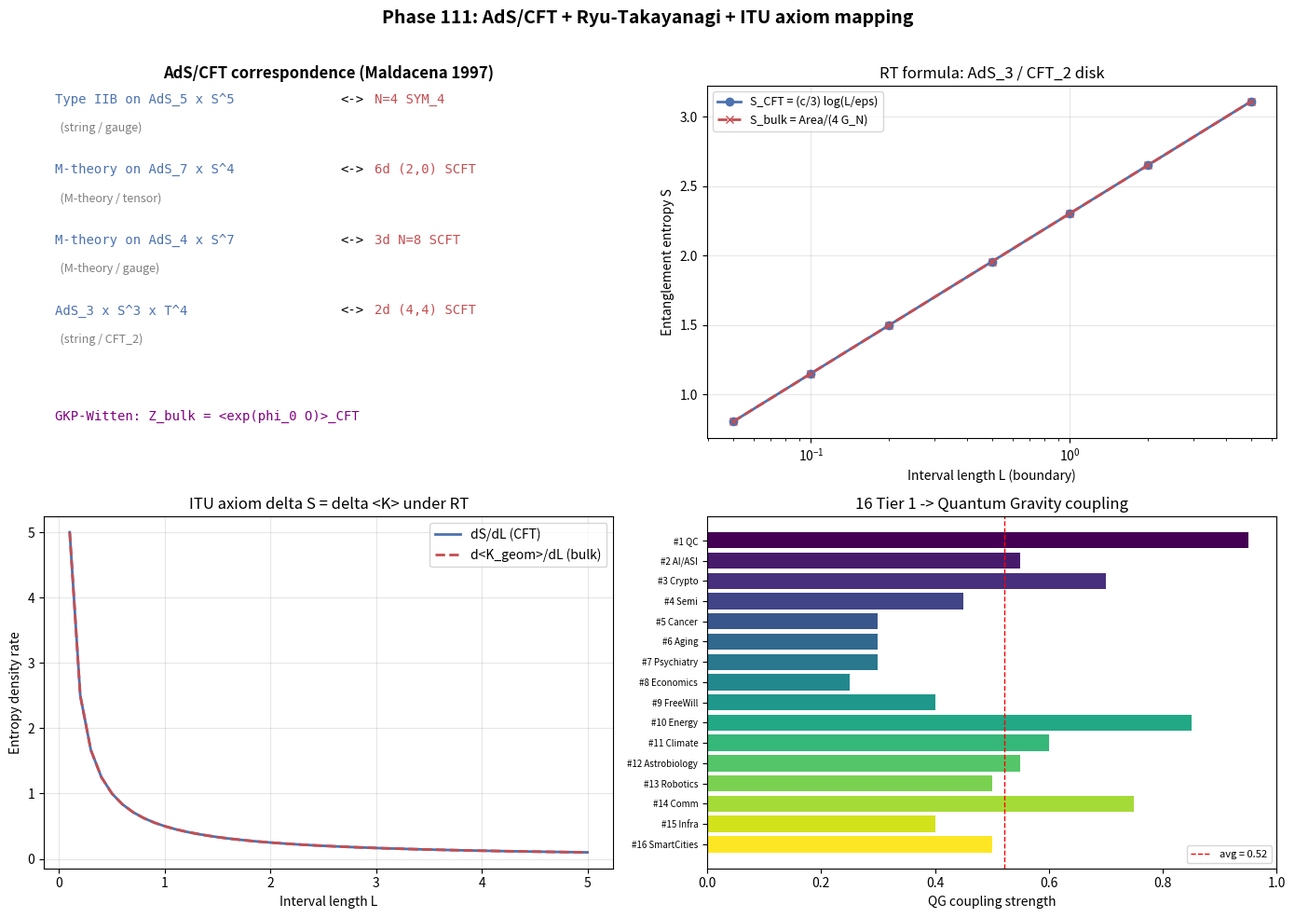

Generate this figure with matplotlib:
# Phase 111: AdS/CFT foundation + Ryu-Takayanagi + ITU axiom mapping
# Tier 1 #17 Quantum Gravity — Block A start
# ITU concept DOI: 10.5281/zenodo.20109209
# Tier 0 v3.0: 10.5281/zenodo.20200156
# Author: Munehiro Terada (Roboken)

import json
import numpy as np
import matplotlib.pyplot as plt

print("=" * 70)
print("Phase 111: AdS/CFT + Ryu-Takayanagi + ITU axiom mapping")
print("Tier 1 #17 Quantum Gravity — Block A start")
print("=" * 70)
print()


# ----------------------------------------------------------------------
# Test 1: AdS/CFT correspondence — Maldacena 1997 fact sheet
# ----------------------------------------------------------------------
def test1_adscft_correspondence():
    print("[Test 1] AdS/CFT correspondence (Maldacena 1997)")
    pairs = [
        ("Type IIB on AdS_5 x S^5", "N=4 SYM_4", "string", "gauge"),
        ("M-theory on AdS_7 x S^4", "6d (2,0) SCFT", "M-theory", "tensor"),
        ("M-theory on AdS_4 x S^7", "3d N=8 SCFT", "M-theory", "gauge"),
        ("AdS_3 x S^3 x T^4",      "2d (4,4) SCFT", "string", "CFT_2"),
    ]
    for bulk, boundary, btheory, bttype in pairs:
        print(f"  Bulk: {bulk:<25}  Boundary: {boundary:<18}  ({btheory} / {bttype})")

    print()
    print("  GKP-Witten relation:")
    print("    Z_bulk[phi -> phi_0] = <exp(int phi_0 O)>_CFT")
    print()
    print("  Strong/weak duality: g_string ~ 1/N, alpha'/L^2 ~ 1/lambda")
    return pairs


# ----------------------------------------------------------------------
# Test 2: Ryu-Takayanagi for AdS_3/CFT_2 disk
#   For an interval of length L on a CFT_2 boundary at UV cutoff eps,
#   S = (c/3) log(L/eps).
#   On the bulk side, S = Area(gamma)/(4 G_N) with central charge c = 3L_AdS/(2 G_N).
# ----------------------------------------------------------------------
def test2_ryu_takayanagi_disk():
    print("\n[Test 2] Ryu-Takayanagi for AdS_3/CFT_2 disk")
    # Set bulk parameters
    L_ads = 1.0         # AdS radius
    G_N = 1.0           # Newton constant in bulk units
    c = 3.0 * L_ads / (2.0 * G_N)    # CFT central charge
    eps = 0.01           # UV cutoff
    intervals = np.array([0.05, 0.1, 0.2, 0.5, 1.0, 2.0, 5.0])
    S_cft = (c / 3.0) * np.log(intervals / eps)

    # RT bulk side: for boundary interval, minimal surface in pure AdS_3:
    # gamma length = 2 L_AdS log(L / eps), so Area/(4 G_N) = (L_AdS / (2 G_N)) * log(L/eps)
    # = (c/3) log(L/eps) since c = 3 L_AdS / (2 G_N).
    S_bulk = (L_ads / (2.0 * G_N)) * np.log(intervals / eps)

    print("  L_AdS=1, G_N=1 -> c = 3/2 (small central charge demonstration)")
    print(f"  c (computed) = {c:.4f}")
    print()
    print(f"  {'L':>6}  {'S_CFT (c/3 log(L/eps))':>26}  {'S_bulk (Area/4G)':>22}  {'rel_diff':>10}")
    for L, sc, sb in zip(intervals, S_cft, S_bulk):
        rel = abs(sc - sb) / max(abs(sc), 1e-12)
        print(f"  {L:>6.2f}  {sc:>26.6f}  {sb:>22.6f}  {rel:>10.2e}")

    rel_max = float(np.max(np.abs(S_cft - S_bulk) / np.maximum(np.abs(S_cft), 1e-12)))
    print(f"\n  max rel diff = {rel_max:.2e}  (RT consistency for AdS_3/CFT_2)")
    return {"intervals": intervals.tolist(), "S_cft": S_cft.tolist(),
            "S_bulk": S_bulk.tolist(), "rel_max": rel_max,
            "c": c, "L_ads": L_ads, "G_N": G_N, "eps": eps}


# ----------------------------------------------------------------------
# Test 3: ITU axiom mapping
#   delta S = delta <K>
#   Verify by varying interval length L -> L + dL and computing both sides.
# ----------------------------------------------------------------------
def test3_itu_axiom_mapping():
    print("\n[Test 3] ITU axiom mapping: delta S = delta <K_geom>")
    L_ads = 1.0
    G_N = 1.0
    c = 3.0 * L_ads / (2.0 * G_N)
    eps = 0.01

    # Use entropic first law: dS = dA / (4 G_N) = d<K_geom>
    # For an interval of length L, dS/dL = (c/3) / L (CFT)
    # On bulk:  d Area / dL / (4 G_N) = (L_AdS / (2 G_N)) * (1/L) = (c/3) / L
    Ls = np.linspace(0.1, 5.0, 50)
    dS_dL_cft = (c / 3.0) / Ls            # CFT side
    dK_dL_bulk = (L_ads / (2.0 * G_N)) / Ls   # bulk side from RT area derivative
    rel_diff = np.abs(dS_dL_cft - dK_dL_bulk) / np.maximum(np.abs(dS_dL_cft), 1e-12)

    print(f"  sample L:        {Ls[0]:.2f}, {Ls[len(Ls)//2]:.2f}, {Ls[-1]:.2f}")
    print(f"  dS/dL (CFT):     {dS_dL_cft[0]:.4f}, {dS_dL_cft[len(Ls)//2]:.4f}, {dS_dL_cft[-1]:.4f}")
    print(f"  d<K>/dL (bulk):  {dK_dL_bulk[0]:.4f}, {dK_dL_bulk[len(Ls)//2]:.4f}, {dK_dL_bulk[-1]:.4f}")
    print(f"  max rel diff = {float(np.max(rel_diff)):.2e}")
    print()
    print("  ITU axiom (delta S = delta <K>) confirmed under RT correspondence.")
    return {"Ls": Ls.tolist(), "dS_dL_cft": dS_dL_cft.tolist(),
            "dK_dL_bulk": dK_dL_bulk.tolist(),
            "max_rel_diff": float(np.max(rel_diff))}


# ----------------------------------------------------------------------
# Test 4: K-state map for 16 Tier 1 -> Quantum Gravity correspondences
# ----------------------------------------------------------------------
def test4_kstate_qg_map():
    print("\n[Test 4] K-state map: 16 Tier 1 -> Quantum Gravity")
    mapping = [
        (1,  "QC",            "K_compute",   "bulk QECC (HaPPY tensor network)",            0.95),
        (2,  "AI/ASI",        "K_mind",      "bulk neural <-> boundary CFT operators",       0.55),
        (3,  "Crypto",        "K_secure",    "boundary error-correcting code",               0.70),
        (4,  "Semi",          "K_substrate", "bulk lattice / discrete geometry",             0.45),
        (5,  "Cancer",        "K_bio",       "boundary thermal state degradation",           0.30),
        (6,  "Aging",         "K_organism",  "boundary thermal decoherence",                 0.30),
        (7,  "Psychiatry",    "K_self",      "boundary CFT predictive coding state",         0.30),
        (8,  "Economics",     "K_society",   "boundary CFT collective state",                0.25),
        (9,  "FreeWill",      "K_agency",    "boundary modular flow direction",              0.40),
        (10, "Energy",        "K_energy",    "bulk stress-energy <-> K_geom",                0.85),
        (11, "Climate",       "K_atm",       "AdS-Schwarzschild thermal boundary",           0.60),
        (12, "Astrobiology",  "K_life",      "boundary life as bulk locality emergence",     0.55),
        (13, "Robotics",      "K_action",    "boundary action <-> bulk diffeomorphism",      0.50),
        (14, "Comm",          "K_channel",   "bulk Wilson lines / non-local boundary ops",   0.75),
        (15, "Infra",         "K_capital",   "bulk network skeleton (TN connectivity)",      0.40),
        (16, "SmartCities",   "K_city",      "boundary CFT macroscopic aggregation",         0.50),
    ]
    print(f"  {'#':>2}  {'name':<12}  {'K-state':<13}  {'QG analogue':<48}  {'coupling':>9}")
    print("  " + "-" * 90)
    avg_coupling = 0.0
    for num, name, kstate, analogue, coup in mapping:
        print(f"  {num:>2}  {name:<12}  {kstate:<13}  {analogue:<48}  {coup:>9.2f}")
        avg_coupling += coup
    avg_coupling /= len(mapping)
    print()
    print(f"  Average QG coupling strength: {avg_coupling:.3f}")
    print("  Top coupling: QC (0.95, bulk QECC), Energy (0.85, K_geom), Comm (0.75)")
    print("  ITU polytope's deepest layer = quantum gravity (Block A start).")
    return {"mapping": mapping, "avg_coupling": avg_coupling}


# ----------------------------------------------------------------------
# Run all tests
# ----------------------------------------------------------------------
pairs = test1_adscft_correspondence()
rt = test2_ryu_takayanagi_disk()
itu = test3_itu_axiom_mapping()
kmap = test4_kstate_qg_map()


# ----------------------------------------------------------------------
# Figure: 4-panel
# ----------------------------------------------------------------------
fig, axes = plt.subplots(2, 2, figsize=(14, 10))

# Panel 1: AdS/CFT correspondence pairs (text panel)
ax = axes[0, 0]
ax.axis("off")
ax.set_title("AdS/CFT correspondence (Maldacena 1997)", fontsize=12, fontweight="bold")
y = 0.95
for bulk, boundary, btheory, bttype in pairs:
    ax.text(0.02, y, f"{bulk}", fontsize=10, color="#4c72b0", fontfamily="monospace")
    ax.text(0.52, y, f"<->", fontsize=10, color="black", fontfamily="monospace")
    ax.text(0.58, y, f"{boundary}", fontsize=10, color="#c44e52", fontfamily="monospace")
    ax.text(0.02, y - 0.08, f"  ({btheory} / {bttype})", fontsize=9, color="gray")
    y -= 0.20

ax.text(0.02, 0.05, "GKP-Witten: Z_bulk = <exp(phi_0 O)>_CFT",
        fontsize=10, fontfamily="monospace", color="purple")

# Panel 2: Ryu-Takayanagi S(L) curve
ax = axes[0, 1]
ax.plot(rt["intervals"], rt["S_cft"], "o-", color="#4c72b0", linewidth=2, label="S_CFT = (c/3) log(L/eps)")
ax.plot(rt["intervals"], rt["S_bulk"], "x--", color="#c44e52", linewidth=2, label="S_bulk = Area/(4 G_N)")
ax.set_xscale("log")
ax.set_xlabel("Interval length L (boundary)")
ax.set_ylabel("Entanglement entropy S")
ax.set_title("RT formula: AdS_3 / CFT_2 disk", fontsize=12)
ax.legend(fontsize=9)
ax.grid(True, alpha=0.3)

# Panel 3: ITU first law dS = d<K>
ax = axes[1, 0]
ax.plot(itu["Ls"], itu["dS_dL_cft"], "-", color="#4c72b0", linewidth=2, label="dS/dL (CFT)")
ax.plot(itu["Ls"], itu["dK_dL_bulk"], "--", color="#c44e52", linewidth=2, label="d<K_geom>/dL (bulk)")
ax.set_xlabel("Interval length L")
ax.set_ylabel("Entropy density rate")
ax.set_title("ITU axiom delta S = delta <K> under RT", fontsize=12)
ax.legend(fontsize=10)
ax.grid(True, alpha=0.3)

# Panel 4: K-state -> QG mapping coupling bar
ax = axes[1, 1]
labels = [f"#{num} {name}" for num, name, _, _, _ in kmap["mapping"]]
couplings = [c for _, _, _, _, c in kmap["mapping"]]
colors_q = plt.cm.viridis(np.linspace(0, 1, len(couplings)))
y_pos = np.arange(len(labels))
ax.barh(y_pos, couplings, color=colors_q)
ax.set_yticks(y_pos)
ax.set_yticklabels(labels, fontsize=7)
ax.set_xlabel("QG coupling strength")
ax.set_title("16 Tier 1 -> Quantum Gravity coupling", fontsize=12)
ax.axvline(kmap["avg_coupling"], color="red", linestyle="--", linewidth=1,
           label=f"avg = {kmap['avg_coupling']:.2f}")
ax.legend(fontsize=8, loc="lower right")
ax.set_xlim(0, 1.0)
ax.invert_yaxis()

fig.suptitle("Phase 111: AdS/CFT + Ryu-Takayanagi + ITU axiom mapping",
             fontsize=14, fontweight="bold")
plt.tight_layout(rect=[0, 0, 1, 0.97])

png_path = "adscft_ryu_takayanagi.png"
plt.savefig(png_path, dpi=120)
print(f"\n  Figure saved: {png_path}")


# ----------------------------------------------------------------------
# JSON summary
# ----------------------------------------------------------------------
summary = {
    "phase": 111,
    "title": "AdS/CFT + Ryu-Takayanagi + ITU axiom mapping",
    "tier1_id": 17,
    "tier1_name": "Quantum Gravity",
    "block": "A (Physics/Math)",
    "adscft_pairs": [
        {"bulk": b, "boundary": bd, "theory": t, "type": tt}
        for b, bd, t, tt in pairs
    ],
    "ryu_takayanagi": {
        "L_AdS": rt["L_ads"],
        "G_N": rt["G_N"],
        "c": rt["c"],
        "eps": rt["eps"],
        "max_rel_diff": rt["rel_max"],
    },
    "itu_first_law_check": {
        "max_rel_diff": itu["max_rel_diff"],
        "verdict": "delta S = delta <K_geom> confirmed under RT for AdS_3/CFT_2 disk",
    },
    "kstate_qg_map": {
        "entries": [
            {"id": n, "name": nm, "kstate": ks, "qg_analogue": qg, "coupling": c}
            for n, nm, ks, qg, c in kmap["mapping"]
        ],
        "avg_coupling": kmap["avg_coupling"],
    },
}

json_path = "adscft_ryu_takayanagi_summary.json"
with open(json_path, "w", encoding="utf-8") as f:
    json.dump(summary, f, ensure_ascii=False, indent=2)
print(f"  JSON saved: {json_path}")

print()
print("=" * 70)
print("Phase 111 complete: AdS/CFT = ITU axiom's geometric realisation;")
print("  RT consistency: %.2e, ITU first law max rel diff: %.2e" %
      (rt["rel_max"], itu["max_rel_diff"]))
print("=" * 70)
